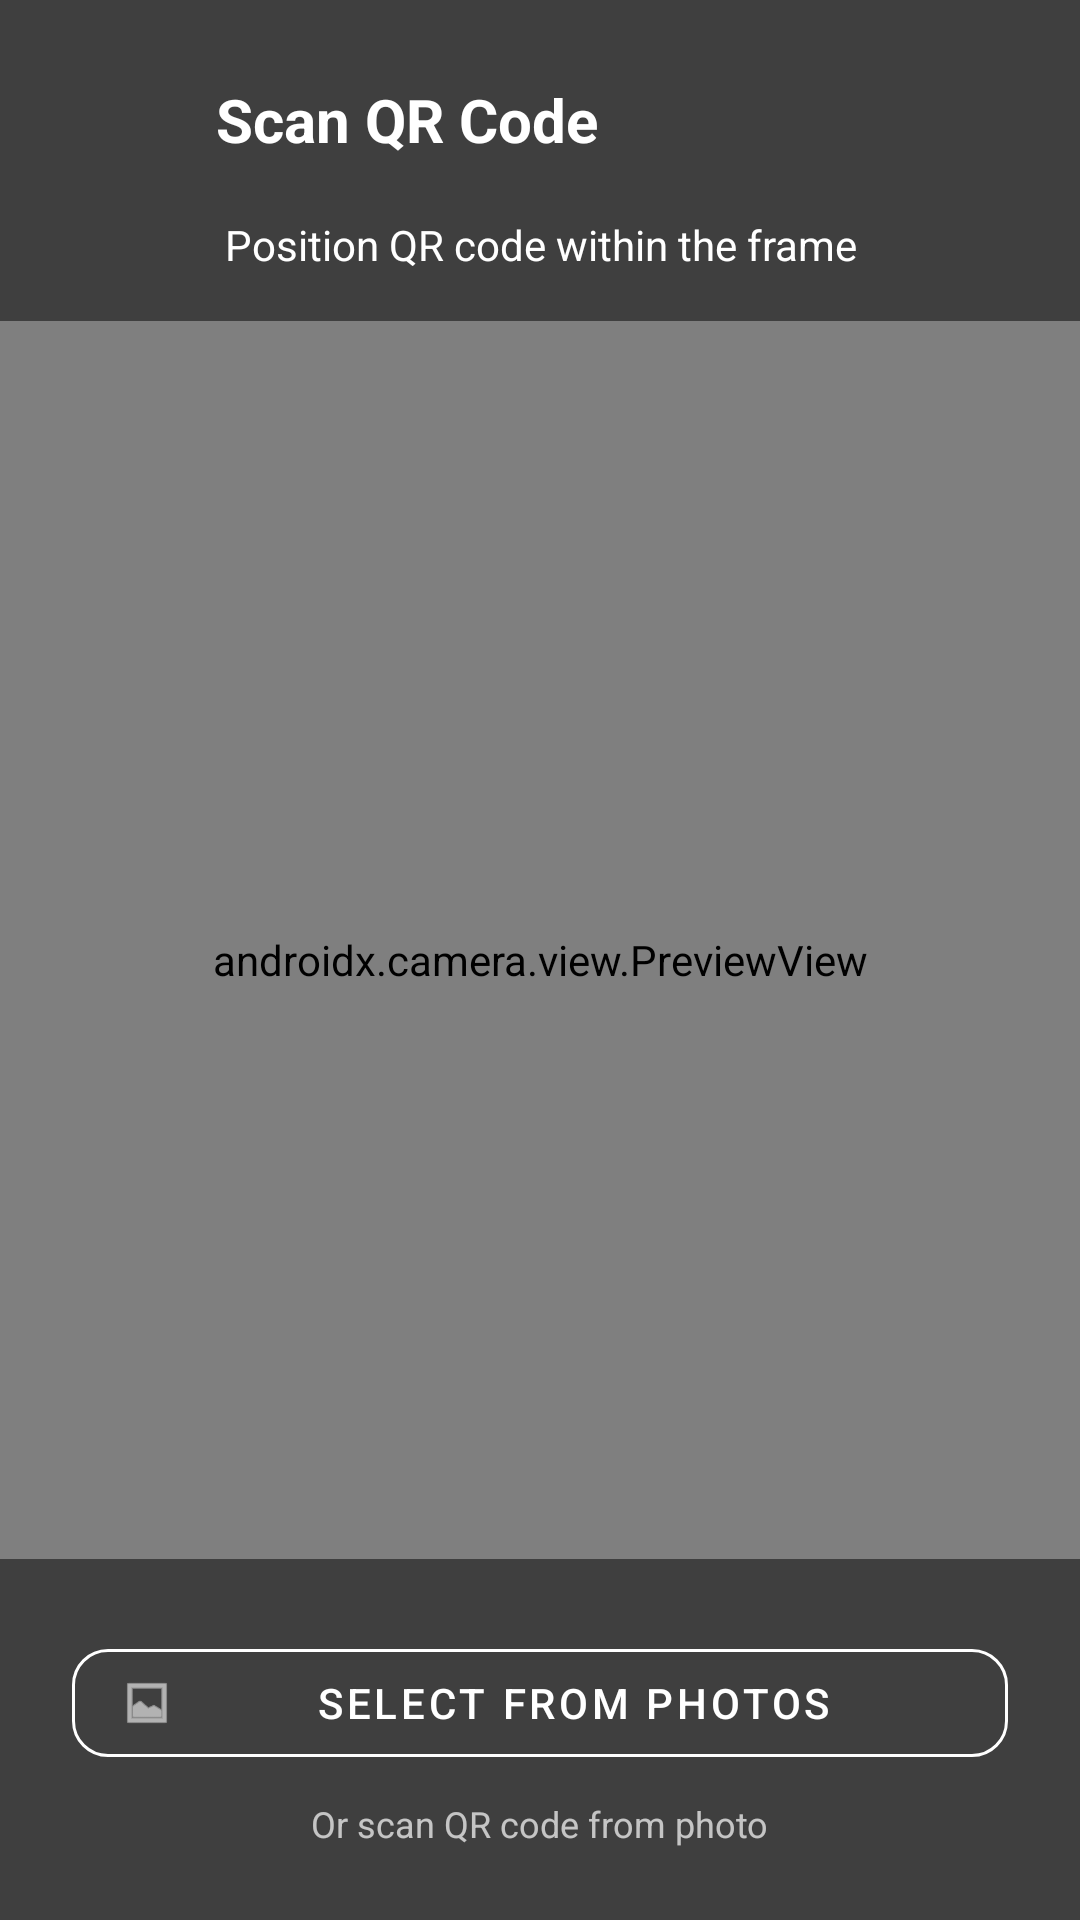

This screen was rendered from an Android layout file. Write that file and the resources it references.
<!-- AndroidManifest.xml: application theme Theme.BlockchainHealthWallet -->
<!-- res/layout/activity_address_qr_scanner.xml -->
<?xml version="1.0" encoding="utf-8"?>
<RelativeLayout xmlns:android="http://schemas.android.com/apk/res/android"
    xmlns:app="http://schemas.android.com/apk/res-auto"
    android:layout_width="match_parent"
    android:layout_height="match_parent"
    android:background="@android:color/black">

    
    <androidx.camera.view.PreviewView
        android:id="@+id/previewView"
        android:layout_width="match_parent"
        android:layout_height="match_parent" />

    
    <RelativeLayout
        android:layout_width="match_parent"
        android:layout_height="match_parent">

        
        <LinearLayout
            android:id="@+id/header"
            android:layout_width="match_parent"
            android:layout_height="wrap_content"
            android:orientation="vertical"
            android:background="#80000000"
            android:padding="16dp">

            <LinearLayout
                android:layout_width="match_parent"
                android:layout_height="wrap_content"
                android:orientation="horizontal"
                android:gravity="center_vertical">

                <ImageButton
                    android:id="@+id/btnBack"
                    android:layout_width="48dp"
                    android:layout_height="48dp"
                    android:background="?attr/selectableItemBackgroundBorderless"
                    android:src="@drawable/ic_back"
                    android:contentDescription="Back"
                    app:tint="@android:color/white" />

                <TextView
                    android:layout_width="0dp"
                    android:layout_height="wrap_content"
                    android:layout_weight="1"
                    android:text="Scan QR Code"
                    android:textColor="@android:color/white"
                    android:textSize="20sp"
                    android:textStyle="bold"
                    android:layout_marginStart="8dp" />
            </LinearLayout>

            <TextView
                android:id="@+id/statusText"
                android:layout_width="match_parent"
                android:layout_height="wrap_content"
                android:text="Position QR code within the frame"
                android:textColor="@android:color/white"
                android:textSize="14sp"
                android:layout_marginTop="8dp"
                android:gravity="center" />
        </LinearLayout>

        
        <androidx.cardview.widget.CardView
            android:layout_width="280dp"
            android:layout_height="280dp"
            android:layout_centerInParent="true"
            app:cardCornerRadius="16dp"
            app:cardElevation="0dp"
            app:cardBackgroundColor="#00000000"
            app:strokeColor="@android:color/white"
            app:strokeWidth="2dp" />

        
        <LinearLayout
            android:layout_width="match_parent"
            android:layout_height="wrap_content"
            android:layout_alignParentBottom="true"
            android:orientation="vertical"
            android:background="#80000000"
            android:padding="24dp"
            android:gravity="center">

            <com.google.android.material.button.MaterialButton
                android:id="@+id/btnSelectPhoto"
                style="@style/Widget.MaterialComponents.Button.OutlinedButton"
                android:layout_width="match_parent"
                android:layout_height="wrap_content"
                android:text="Select from Photos"
                android:textColor="@android:color/white"
                app:strokeColor="@android:color/white"
                app:icon="@android:drawable/ic_menu_gallery"
                app:iconTint="@android:color/white"
                app:cornerRadius="12dp" />

            <TextView
                android:layout_width="wrap_content"
                android:layout_height="wrap_content"
                android:text="Or scan QR code from photo"
                android:textColor="@android:color/white"
                android:textSize="12sp"
                android:alpha="0.7"
                android:layout_marginTop="8dp" />
        </LinearLayout>
    </RelativeLayout>
</RelativeLayout>
<!-- resources referenced by this layout -->
<resources>
  <style name="Theme.BlockchainHealthWallet" parent="Base.Theme.BlockchainHealthWallet" />
  <style name="Base.Theme.BlockchainHealthWallet" parent="Theme.Material3.DayNight.NoActionBar">
          
          
      </style>
</resources>
